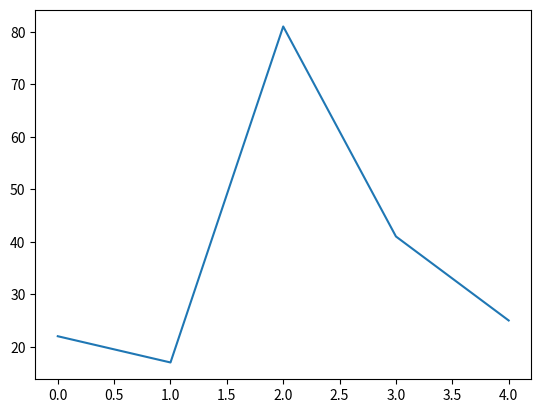

Reproduce this figure in Python.
import matplotlib.pyplot as plt

x_list = list(range(0,5))
y1_list = [22,17,81,41,25]
plt.plot(x_list,y1_list)
plt.show()